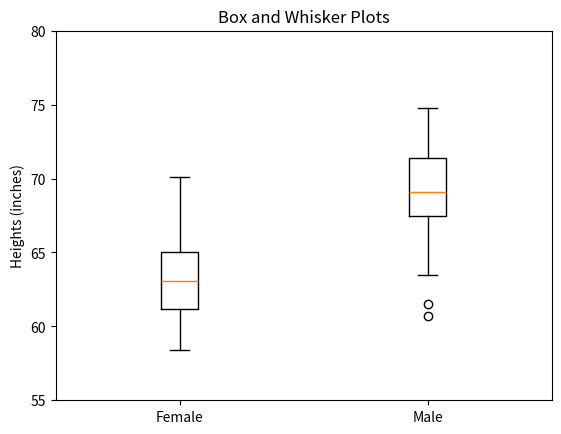
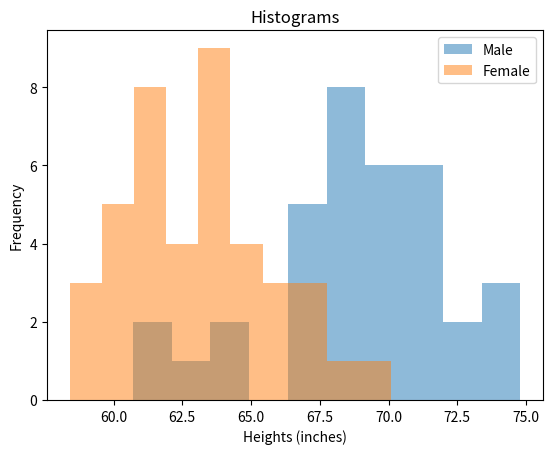
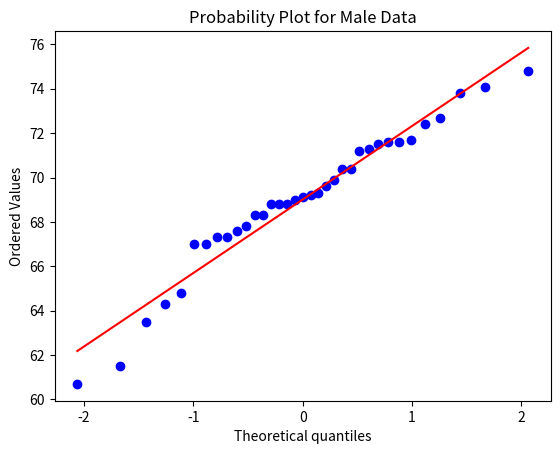
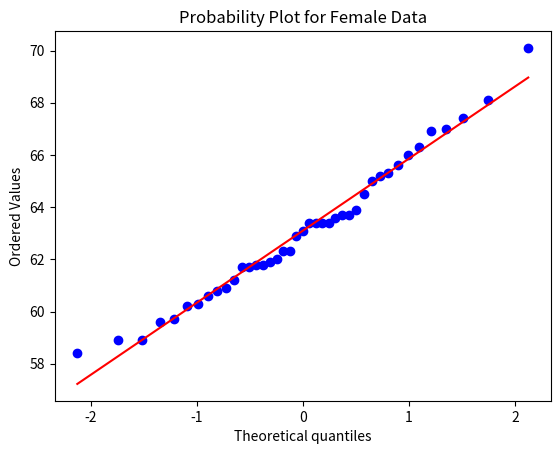

These figures' Python source, in order:
# Program_15d.py: Male and Female Sample Heights. 
import matplotlib.pyplot as plt
import pylab
import scipy.stats as stats
MD = [73.8, 68.8, 74.1, 71.7, 69.9, 67.3, 68.8, 68.3, \
      67.3, 68.8, 68.3, 67.0, 63.5, 71.2, 71.6, 64.8, \
    69.3, 69.2, 67.6, 72.4, 64.3, 61.5, 74.8, 67.8,\
    69.6, 60.7, 71.3, 70.4, 67.0, 71.5, 72.7, 69.1, \
        69.0, 71.6, 70.4]
FD = [58.9, 65.2, 63.4 , 64.5, 61.7, 66.0, 62.9, 65.6, \
      61.9, 63.7, 68.1, 61.8, 63.4, 58.9, 58.4, 60.8, \
    70.1, 62.3, 61.7, 63.1, 62.3, 61.8, 66.3, \
    62.0, 65.3, 61.2, 67.0, 60.2, 63.9, 63.4, \
    63.7, 60.3, 63.4, 60.6, 67.4, 66.9, 60.9, 63.6, \
        59.6, 59.7, 65.0]
data = [FD , MD]
fig , ax = plt.subplots()
ax.set_ylim([55, 80])
ax.boxplot(data)
plt.xticks([1, 2], ['Female', 'Male'])
plt.ylabel('Heights (inches)')
plt.title('Box and Whisker Plots')
plt.show()
plt.figure()
plt.hist(MD, label='Male' , alpha=0.5)
plt.hist(FD, label='Female' , alpha=0.5)
plt.legend()
plt.title('Histograms')
plt.xlabel('Heights (inches)')
plt.ylabel('Frequency')
plt.figure()
stats.probplot(MD, dist="norm", plot=pylab)
pylab.title('Probability Plot for Male Data')
pylab.show()
plt.figure()
stats.probplot(FD, dist="norm", plot=pylab)
pylab.title('Probability Plot for Female Data')
pylab.show()
# Use Levene's test to test for equality of variances.
print(stats.levene(FD,MD,center= 'mean'))
# Student t-test.
print(stats.ttest_ind(FD,MD))

